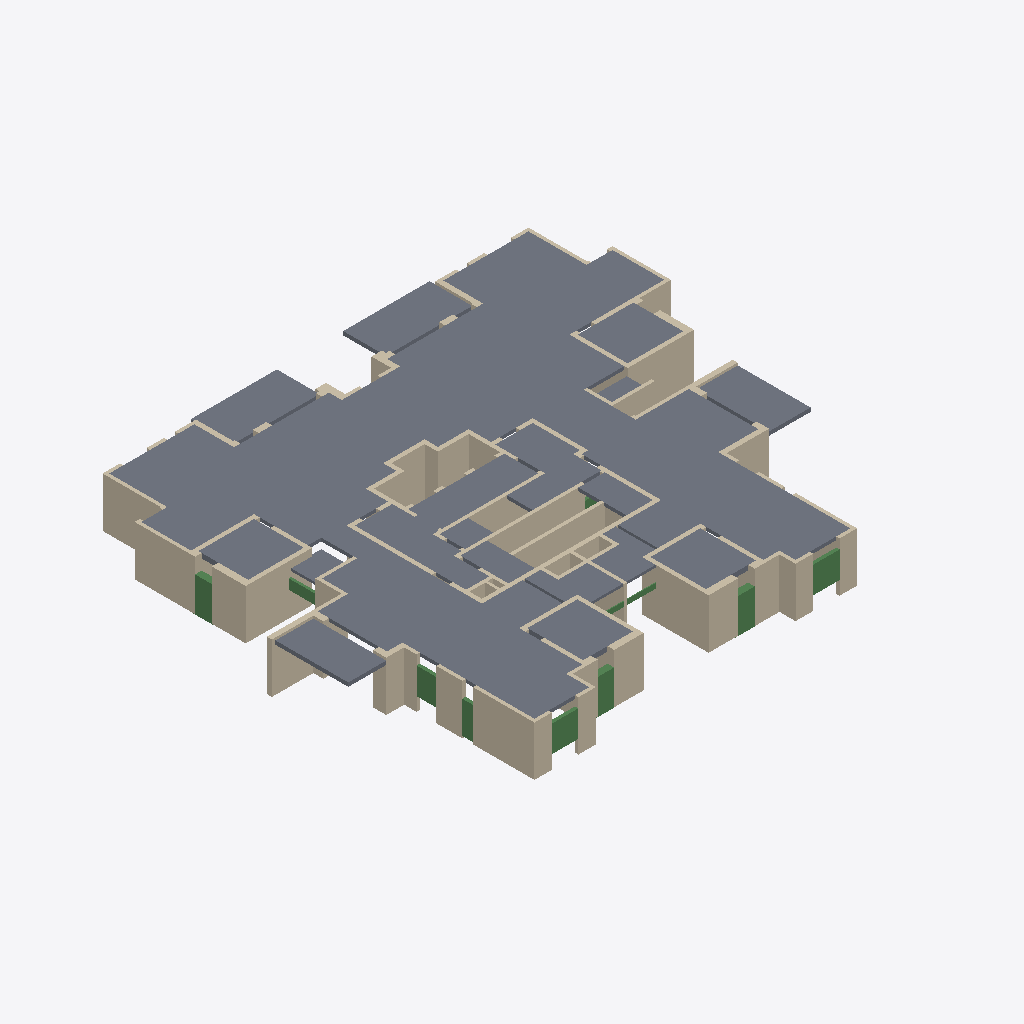
Isometric view of an IFC building model (IFC-SPF (STEP), schema IFC2X3, length unit centimetre), seen from the south-west, elements coloured by IFC class: 114 walls (beige), 21 slabs (grey), 11 beams (green).
Extent 30.8 m × 26.4 m × 3.0 m (x, y, z). Storeys (2): Down at 0.00 m; Typical Floor at 3.00 m. Elements (192): 123 IfcWallStandardCase, 48 IfcBeam, 21 IfcSlab.

HEADER;
FILE_DESCRIPTION(('ViewDefinition [CoordinationView]','ExchangeRequirement []'),'2;1');
FILE_NAME('מספר פרויקט','2022-05-19T22:32:36',(''),(''),'ODA IFC SDK 22.6','22.1.1.516 - Exporter 22.1.1.516 - Default UI','');
FILE_SCHEMA(('IFC2X3'));
ENDSEC;
DATA;
#92=IFCPROJECT('1RtLOIoLjBUfP2E6aD$KnV',#20,'מספר פרויקט',$,$,'Project 022','Project Status',(#87),#84);
#108=IFCSITE('1RtLOIoLjBUfP2E6aD$KnT',#20,'Default',$,$,#107,$,$,.ELEMENT.,$,$,$,$,$);
#94=IFCBUILDING('1RtLOIoLjBUfP2E6aD$KnU',#20,'',$,$,#16,$,'',.ELEMENT.,$,$,$);
#97=IFCBUILDINGSTOREY('1RtLOIoLjBUfP2E6do0hBy',#20,'Down',$,'Level:8mm Head',#96,$,'Down',.ELEMENT.,1.727731E-11);
#101=IFCBUILDINGSTOREY('1RtLOIoLjBUfP2E6do10ye',#20,'Typical Floor',$,'Level:8mm Head',#100,$,'Typical Floor',.ELEMENT.,300.0);
#9942=IFCSLAB('3mNhVjSLPFfwFbTIfySmLl',#20,'Floor:20:560985',$,'Floor:20',#9897,#9941,'560985',.FLOOR.);
#10173=IFCSLAB('1pad26fRv8ERDLqie7wL8T',#20,'Floor:20:564359',$,'Floor:20',#10148,#10172,'564359',.FLOOR.);
#10246=IFCSLAB('1pad26fRv8ERDLqie7wMmK',#20,'Floor:20:565902',$,'Floor:20',#10221,#10245,'565902',.FLOOR.);
#10695=IFCSLAB('1pad26fRv8ERDLqie7wNv_',#20,'Floor:20:569572',$,'Floor:20',#10668,#10694,'569572',.FLOOR.);
#9848=IFCSLAB('3mNhVjSLPFfwFbTIfySmJA',#20,'Floor:23:560892',$,'Floor:23',#9838,#9847,'560892',.FLOOR.);
#1206=IFCSLAB('3lDAe1zI98Jv6P3WoyLszr',#20,'Floor:23:541885',$,'Floor:23',#1196,#1205,'541885',.FLOOR.);
#3203=IFCWALLSTANDARDCASE('3lDAe1zI98Jv6P3WoyLt89',#20,'Basic Wall:25:547265',$,'Basic Wall:25',#3191,#3202,'547265');
#10479=IFCSLAB('1pad26fRv8ERDLqie7wMJa',#20,'Floor:23:567934',$,'Floor:23',#10469,#10478,'567934',.FLOOR.);
#10420=IFCSLAB('1pad26fRv8ERDLqie7wMJA',#20,'Floor:23:567888',$,'Floor:23',#10410,#10419,'567888',.FLOOR.);
#933=IFCWALLSTANDARDCASE('3lDAe1zI98Jv6P3WoyLse1',#20,'Basic Wall:25:541129',$,'Basic Wall:25',#921,#932,'541129');
#2395=IFCWALLSTANDARDCASE('3lDAe1zI98Jv6P3WoyLtzl',#20,'Basic Wall:20:545959',$,'Basic Wall:20',#2383,#2394,'545959');
#10304=IFCSLAB('1pad26fRv8ERDLqie7wMRo',#20,'Floor:29:567400',$,'Floor:29',#10294,#10303,'567400',.FLOOR.);
#10362=IFCSLAB('1pad26fRv8ERDLqie7wMOC',#20,'Floor:29:567446',$,'Floor:29',#10352,#10361,'567446',.FLOOR.);
#10018=IFCSLAB('3mNhVjSLPFfwFbTIfySnOy',#20,'Floor:29:564234',$,'Floor:29',#10008,#10017,'564234',.FLOOR.);
#10100=IFCSLAB('3mNhVjSLPFfwFbTIfySnPl',#20,'Floor:29:564313',$,'Floor:29',#10085,#10099,'564313',.FLOOR.);
#703=IFCWALLSTANDARDCASE('3lDAe1zI98Jv6P3WoyLskE',#20,'Basic Wall:20:540742',$,'Basic Wall:20',#691,#702,'540742');
#1945=IFCWALLSTANDARDCASE('3lDAe1zI98Jv6P3WoyLsKt',#20,'Basic Wall:25:544511',$,'Basic Wall:25',#1933,#1944,'544511');
#3853=IFCWALLSTANDARDCASE('27Nb07_fXCkP$ytYxof2VI',#20,'Basic Wall:20:549525',$,'Basic Wall:20',#3841,#3852,'549525');
#9801=IFCWALLSTANDARDCASE('3mNhVjSLPFfwFbTIfySmJK',#20,'Basic Wall:20:560866',$,'Basic Wall:20',#9789,#9800,'560866');
#603=IFCWALLSTANDARDCASE('3lDAe1zI98Jv6P3WoyLnJ5',#20,'Basic Wall:20:540429',$,'Basic Wall:20',#591,#602,'540429');
#10990=IFCSLAB('1pad26fRv8ERDLqie7wNUL',#20,'Floor:20:571663',$,'Floor:20',#10975,#10989,'571663',.FLOOR.);
#10927=IFCSLAB('1pad26fRv8ERDLqie7wNaF',#20,'Floor:20:571285',$,'Floor:20',#10917,#10926,'571285',.FLOOR.);
#11055=IFCSLAB('1pad26fRv8ERDLqie7wNAD',#20,'Floor:15:572439',$,'Floor:15',#11038,#11054,'572439',.FLOOR.);
#983=IFCWALLSTANDARDCASE('3lDAe1zI98Jv6P3WoyLscw',#20,'Basic Wall:40:541298',$,'Basic Wall:40',#971,#982,'541298');
#2195=IFCWALLSTANDARDCASE('3lDAe1zI98Jv6P3WoyLtdX',#20,'Basic Wall:30:545321',$,'Basic Wall:30',#2183,#2194,'545321');
#11120=IFCSLAB('1pad26fRv8ERDLqie7wNDO',#20,'Floor:15:572866',$,'Floor:15',#11103,#11119,'572866',.FLOOR.);
#2799=IFCWALLSTANDARDCASE('3lDAe1zI98Jv6P3WoyLtBw',#20,'Basic Wall:40:547122',$,'Basic Wall:40',#2787,#2798,'547122');
#9008=IFCWALLSTANDARDCASE('3mNhVjSLPFfwFbTIfySm8r',#20,'Basic Wall:20:559107',$,'Basic Wall:20',#8996,#9007,'559107');
#10811=IFCSLAB('1pad26fRv8ERDLqie7wNiO',#20,'Floor:20:570754',$,'Floor:20',#10801,#10810,'570754',.FLOOR.);
#3253=IFCWALLSTANDARDCASE('3lDAe1zI98Jv6P3WoyLt8B',#20,'Basic Wall:40:547267',$,'Basic Wall:40',#3241,#3252,'547267');
#10869=IFCSLAB('1pad26fRv8ERDLqie7wNdz',#20,'Floor:20:571239',$,'Floor:20',#10859,#10868,'571239',.FLOOR.);
#3703=IFCWALLSTANDARDCASE('27Nb07_fXCkP$ytYxof2Kl',#20,'Basic Wall:25:548968',$,'Basic Wall:25',#3691,#3702,'548968');
#5280=IFCWALLSTANDARDCASE('27Nb07_fXCkP$ytYxof2gv',#20,'Basic Wall:20:552958',$,'Basic Wall:20',#5268,#5279,'552958');
#4479=IFCWALLSTANDARDCASE('27Nb07_fXCkP$ytYxof2mM',#20,'Basic Wall:25:551249',$,'Basic Wall:25',#4467,#4478,'551249');
#2899=IFCWALLSTANDARDCASE('3lDAe1zI98Jv6P3WoyLt9z',#20,'Basic Wall:20:547253',$,'Basic Wall:20',#2887,#2898,'547253');
#8958=IFCWALLSTANDARDCASE('3mNhVjSLPFfwFbTIfySmrV',#20,'Basic Wall:20:558953',$,'Basic Wall:20',#8946,#8957,'558953');
#4579=IFCWALLSTANDARDCASE('27Nb07_fXCkP$ytYxof2zI',#20,'Basic Wall:25:551445',$,'Basic Wall:25',#4567,#4578,'551445');
#2445=IFCWALLSTANDARDCASE('3lDAe1zI98Jv6P3WoyLtuD',#20,'Basic Wall:20:546245',$,'Basic Wall:20',#2433,#2444,'546245');
#3303=IFCWALLSTANDARDCASE('3lDAe1zI98Jv6P3WoyLt2Z',#20,'Basic Wall:30:547691',$,'Basic Wall:30',#3291,#3302,'547691');
#2295=IFCWALLSTANDARDCASE('3lDAe1zI98Jv6P3WoyLtYl',#20,'Basic Wall:35:545639',$,'Basic Wall:35',#2283,#2294,'545639');
#5938=IFCWALLSTANDARDCASE('27Nb07_fXCkP$ytYxof3D$',#20,'Basic Wall:20:554552',$,'Basic Wall:20',#5926,#5937,'554552');
#3603=IFCWALLSTANDARDCASE('3lDAe1zI98Jv6P3WoyLtIR',#20,'Basic Wall:20:548691',$,'Basic Wall:20',#3591,#3602,'548691');
#8451=IFCBEAM('3mNhVjSLPFfwFbTIfySmv5',#20,'Concrete Rectengular Beam:20/160:558195',$,'Concrete Rectengular Beam:20/160',#8438,#8450,'558195');
#10753=IFCSLAB('1pad26fRv8ERDLqie7wNlA',#20,'Floor:20:570704',$,'Floor:20',#10743,#10752,'570704',.FLOOR.);
#9109=IFCBEAM('3mNhVjSLPFfwFbTIfySmBh',#20,'Concrete Rectengular Beam:20/160:559325',$,'Concrete Rectengular Beam:20/160',#9096,#9108,'559325');
#9058=IFCWALLSTANDARDCASE('3mNhVjSLPFfwFbTIfySmAu',#20,'Basic Wall:20:559246',$,'Basic Wall:20',#9046,#9057,'559246');
#2999=IFCWALLSTANDARDCASE('3lDAe1zI98Jv6P3WoyLt9n',#20,'Basic Wall:20:547257',$,'Basic Wall:20',#2987,#2998,'547257');
#10619=IFCSLAB('1pad26fRv8ERDLqie7wMHg',#20,'Floor:15:568048',$,'Floor:15',#10604,#10618,'568048',.FLOOR.);
#4529=IFCWALLSTANDARDCASE('27Nb07_fXCkP$ytYxof2pg',#20,'Basic Wall:25:551341',$,'Basic Wall:25',#4517,#4528,'551341');
#2949=IFCWALLSTANDARDCASE('3lDAe1zI98Jv6P3WoyLt9$',#20,'Basic Wall:20:547255',$,'Basic Wall:20',#2937,#2948,'547255');
#7517=IFCBEAM('3mNhVjSLPFfwFbTIfyS$LH',#20,'Concrete Rectengular Beam:40/210:556903',$,'Concrete Rectengular Beam:40/210',#7431,#7516,'556903');
#4630=IFCWALLSTANDARDCASE('27Nb07_fXCkP$ytYxof2yf',#20,'Basic Wall:25:551534',$,'Basic Wall:25',#4618,#4629,'551534');
#8907=IFCBEAM('3mNhVjSLPFfwFbTIfySmoH',#20,'Concrete Rectengular Beam:40/210:558759',$,'Concrete Rectengular Beam:40/210',#8819,#8906,'558759');
#2345=IFCWALLSTANDARDCASE('3lDAe1zI98Jv6P3WoyLt$i',#20,'Basic Wall:30:545828',$,'Basic Wall:30',#2333,#2344,'545828');
#8606=IFCWALLSTANDARDCASE('3mNhVjSLPFfwFbTIfySmzG',#20,'Basic Wall:40:558438',$,'Basic Wall:40',#8594,#8605,'558438');
#8780=IFCBEAM('3mNhVjSLPFfwFbTIfySmn1',#20,'Concrete Rectengular Beam:40/210:558711',$,'Concrete Rectengular Beam:40/210',#8694,#8779,'558711');
#5630=IFCWALLSTANDARDCASE('27Nb07_fXCkP$ytYxof3Pe',#20,'Basic Wall:20:553775',$,'Basic Wall:20',#5618,#5629,'553775');
#4379=IFCWALLSTANDARDCASE('27Nb07_fXCkP$ytYxof2q5',#20,'Basic Wall:25:550978',$,'Basic Wall:25',#4367,#4378,'550978');
#1745=IFCWALLSTANDARDCASE('3lDAe1zI98Jv6P3WoyLsSl',#20,'Basic Wall:20:543975',$,'Basic Wall:20',#1733,#1744,'543975');
#9213=IFCBEAM('3mNhVjSLPFfwFbTIfySmDn',#20,'Concrete Rectengular Beam:20/160:559431',$,'Concrete Rectengular Beam:20/160',#9200,#9212,'559431');
#2749=IFCWALLSTANDARDCASE('3lDAe1zI98Jv6P3WoyLtDD',#20,'Basic Wall:25:546949',$,'Basic Wall:25',#2737,#2748,'546949');
#1895=IFCWALLSTANDARDCASE('3lDAe1zI98Jv6P3WoyLsLS',#20,'Basic Wall:25:544404',$,'Basic Wall:25',#1883,#1894,'544404');
#2849=IFCWALLSTANDARDCASE('3lDAe1zI98Jv6P3WoyLt9x',#20,'Basic Wall:20:547251',$,'Basic Wall:20',#2837,#2848,'547251');
#10538=IFCSLAB('1pad26fRv8ERDLqie7wMHO',#20,'Floor:15:568002',$,'Floor:15',#10528,#10537,'568002',.FLOOR.);
#3753=IFCWALLSTANDARDCASE('27Nb07_fXCkP$ytYxof2GP',#20,'Basic Wall:25:549214',$,'Basic Wall:25',#3741,#3752,'549214');
#7393=IFCWALLSTANDARDCASE('3mNhVjSLPFfwFbTIfyS$Kk',#20,'Basic Wall:40:556824',$,'Basic Wall:40',#7381,#7392,'556824');
#9161=IFCBEAM('3mNhVjSLPFfwFbTIfySmCx',#20,'Concrete Rectengular Beam:20/195:559373',$,'Concrete Rectengular Beam:20/195',#9148,#9160,'559373');
#4179=IFCWALLSTANDARDCASE('27Nb07_fXCkP$ytYxof22Q',#20,'Basic Wall:25:550365',$,'Basic Wall:25',#4167,#4178,'550365');
#2095=IFCWALLSTANDARDCASE('3lDAe1zI98Jv6P3WoyLtis',#20,'Basic Wall:20:545022',$,'Basic Wall:20',#2083,#2094,'545022');
#3153=IFCWALLSTANDARDCASE('3lDAe1zI98Jv6P3WoyLt9t',#20,'Basic Wall:25:547263',$,'Basic Wall:25',#3141,#3152,'547263');
#757=IFCWALLSTANDARDCASE('3lDAe1zI98Jv6P3WoyLsiW',#20,'Basic Wall:25:540904',$,'Basic Wall:25',#741,#756,'540904');
#9524=IFCBEAM('3mNhVjSLPFfwFbTIfySmOQ',#20,'Concrete Rectengular Beam:15/60:560172',$,'Concrete Rectengular Beam:15/60',#9511,#9523,'560172');
#8656=IFCWALLSTANDARDCASE('3mNhVjSLPFfwFbTIfySmm7',#20,'Basic Wall:40:558641',$,'Basic Wall:40',#8644,#8655,'558641');
#3453=IFCWALLSTANDARDCASE('3lDAe1zI98Jv6P3WoyLtSl',#20,'Basic Wall:30:548071',$,'Basic Wall:30',#3441,#3452,'548071');
#3353=IFCWALLSTANDARDCASE('3lDAe1zI98Jv6P3WoyLt0t',#20,'Basic Wall:35:547839',$,'Basic Wall:35',#3341,#3352,'547839');
#1495=IFCWALLSTANDARDCASE('3lDAe1zI98Jv6P3WoyLs8E',#20,'Basic Wall:30:543174',$,'Basic Wall:30',#1483,#1494,'543174');
#1695=IFCWALLSTANDARDCASE('3lDAe1zI98Jv6P3WoyLsVi',#20,'Basic Wall:20:543780',$,'Basic Wall:20',#1683,#1694,'543780');
#3053=IFCWALLSTANDARDCASE('3lDAe1zI98Jv6P3WoyLt9p',#20,'Basic Wall:25:547259',$,'Basic Wall:25',#3037,#3052,'547259');
#2045=IFCWALLSTANDARDCASE('3lDAe1zI98Jv6P3WoyLtlV',#20,'Basic Wall:20:544791',$,'Basic Wall:20',#2033,#2044,'544791');
#2699=IFCWALLSTANDARDCASE('3lDAe1zI98Jv6P3WoyLtFe',#20,'Basic Wall:25:546848',$,'Basic Wall:25',#2687,#2698,'546848');
#883=IFCWALLSTANDARDCASE('3lDAe1zI98Jv6P3WoyLsgm',#20,'Basic Wall:25:541048',$,'Basic Wall:25',#871,#882,'541048');
#4780=IFCWALLSTANDARDCASE('27Nb07_fXCkP$ytYxof2x7',#20,'Basic Wall:25:551808',$,'Basic Wall:25',#4768,#4779,'551808');
#1159=IFCWALLSTANDARDCASE('3lDAe1zI98Jv6P3WoyLsz8',#20,'Basic Wall:35:541824',$,'Basic Wall:35',#1147,#1158,'541824');
#2245=IFCWALLSTANDARDCASE('3lDAe1zI98Jv6P3WoyLtaq',#20,'Basic Wall:35:545532',$,'Basic Wall:35',#2233,#2244,'545532');
#4003=IFCWALLSTANDARDCASE('27Nb07_fXCkP$ytYxof25S',#20,'Basic Wall:20:549915',$,'Basic Wall:20',#3991,#4002,'549915');
#553=IFCWALLSTANDARDCASE('3lDAe1zI98Jv6P3WoyLnLT',#20,'Basic Wall:20:540309',$,'Basic Wall:20',#541,#552,'540309');
#1595=IFCWALLSTANDARDCASE('3lDAe1zI98Jv6P3WoyLs3m',#20,'Basic Wall:20:543544',$,'Basic Wall:20',#1583,#1594,'543544');
#1995=IFCWALLSTANDARDCASE('3lDAe1zI98Jv6P3WoyLsHT',#20,'Basic Wall:40:544661',$,'Basic Wall:40',#1983,#1994,'544661');
#5480=IFCWALLSTANDARDCASE('27Nb07_fXCkP$ytYxof3Jt',#20,'Basic Wall:20:553392',$,'Basic Wall:20',#5468,#5479,'553392');
#2599=IFCWALLSTANDARDCASE('3lDAe1zI98Jv6P3WoyLtpL',#20,'Basic Wall:25:546589',$,'Basic Wall:25',#2583,#2598,'546589');
#477=IFCWALLSTANDARDCASE('3lDAe1zI98Jv6P3WoyLnOO',#20,'Basic Wall:30:540112',$,'Basic Wall:30',#465,#476,'540112');
#2145=IFCWALLSTANDARDCASE('3lDAe1zI98Jv6P3WoyLtgh',#20,'Basic Wall:20:545123',$,'Basic Wall:20',#2133,#2144,'545123');
#9698=IFCBEAM('3mNhVjSLPFfwFbTIfySmGb',#20,'Concrete Rectengular Beam:5/30:560659',$,'Concrete Rectengular Beam:5/30',#9685,#9697,'560659');
#653=IFCWALLSTANDARDCASE('3lDAe1zI98Jv6P3WoyLnIm',#20,'Basic Wall:20:540536',$,'Basic Wall:20',#641,#652,'540536');
#1795=IFCWALLSTANDARDCASE('3lDAe1zI98Jv6P3WoyLsPN',#20,'Basic Wall:25:544159',$,'Basic Wall:25',#1783,#1794,'544159');
#3503=IFCWALLSTANDARDCASE('3lDAe1zI98Jv6P3WoyLtPu',#20,'Basic Wall:20:548272',$,'Basic Wall:20',#3491,#3502,'548272');
#2545=IFCWALLSTANDARDCASE('3lDAe1zI98Jv6P3WoyLtsz',#20,'Basic Wall:20:546421',$,'Basic Wall:20',#2533,#2544,'546421');
#4329=IFCWALLSTANDARDCASE('27Nb07_fXCkP$ytYxof29c',#20,'Basic Wall:25:550689',$,'Basic Wall:25',#4317,#4328,'550689');
#1345=IFCWALLSTANDARDCASE('3lDAe1zI98Jv6P3WoyLsFc',#20,'Basic Wall:25:542766',$,'Basic Wall:25',#1333,#1344,'542766');
#5580=IFCWALLSTANDARDCASE('27Nb07_fXCkP$ytYxof3Sc',#20,'Basic Wall:20:553569',$,'Basic Wall:20',#5568,#5579,'553569');
#5530=IFCWALLSTANDARDCASE('27Nb07_fXCkP$ytYxof3Iu',#20,'Basic Wall:20:553471',$,'Basic Wall:20',#5518,#5529,'553471');
#3953=IFCWALLSTANDARDCASE('27Nb07_fXCkP$ytYxof2RR',#20,'Basic Wall:20:549788',$,'Basic Wall:20',#3941,#3952,'549788');
#2495=IFCWALLSTANDARDCASE('3lDAe1zI98Jv6P3WoyLtty',#20,'Basic Wall:20:546356',$,'Basic Wall:20',#2483,#2494,'546356');
#260=IFCWALLSTANDARDCASE('3lDAe1zI98Jv6P3WoyLn2m',#20,'Basic Wall:42:539512',$,'Basic Wall:42',#248,#259,'539512');
#4129=IFCWALLSTANDARDCASE('27Nb07_fXCkP$ytYxof200',#20,'Basic Wall:25:550215',$,'Basic Wall:25',#4117,#4128,'550215');
#4053=IFCWALLSTANDARDCASE('27Nb07_fXCkP$ytYxof27p',#20,'Basic Wall:15:550068',$,'Basic Wall:15',#4041,#4052,'550068');
#3403=IFCWALLSTANDARDCASE('3lDAe1zI98Jv6P3WoyLtUy',#20,'Basic Wall:35:547956',$,'Basic Wall:35',#3391,#3402,'547956');
#1395=IFCWALLSTANDARDCASE('3lDAe1zI98Jv6P3WoyLsC6',#20,'Basic Wall:35:542926',$,'Basic Wall:35',#1383,#1394,'542926');
#1109=IFCWALLSTANDARDCASE('3lDAe1zI98Jv6P3WoyLsWC',#20,'Basic Wall:35:541636',$,'Basic Wall:35',#1097,#1108,'541636');
#8246=IFCWALLSTANDARDCASE('3mNhVjSLPFfwFbTIfySmaG',#20,'Basic Wall:20:557862',$,'Basic Wall:20',#8234,#8245,'557862');
#9628=IFCBEAM('3mNhVjSLPFfwFbTIfySmUG',#20,'Concrete Rectengular Beam:5/30:560550',$,'Concrete Rectengular Beam:5/30',#9615,#9627,'560550');
#3653=IFCWALLSTANDARDCASE('3lDAe1zI98Jv6P3WoyLtGa',#20,'Basic Wall:20:548844',$,'Basic Wall:20',#3641,#3652,'548844');
#4730=IFCWALLSTANDARDCASE('27Nb07_fXCkP$ytYxof2v6',#20,'Basic Wall:25:551681',$,'Basic Wall:25',#4718,#4729,'551681');
#5817=IFCBEAM('27Nb07_fXCkP$ytYxof31c',#20,'Concrete Rectengular Beam:20/80:554273',$,'Concrete Rectengular Beam:20/80',#5804,#5816,'554273');
#7200=IFCWALLSTANDARDCASE('3mNhVjSLPFfwFbTIfyS$VQ',#20,'Basic Wall:40:556524',$,'Basic Wall:40',#7188,#7199,'556524');
#6038=IFCWALLSTANDARDCASE('27Nb07_fXCkP$ytYxof38N',#20,'Basic Wall:20:554832',$,'Basic Wall:20',#6026,#6037,'554832');
#6199=IFCWALLSTANDARDCASE('27Nb07_fXCkP$ytYxof3sb',#20,'Basic Wall:20:555234',$,'Basic Wall:20',#6187,#6198,'555234');
#6149=IFCWALLSTANDARDCASE('27Nb07_fXCkP$ytYxof3qN',#20,'Basic Wall:20:555088',$,'Basic Wall:20',#6126,#6148,'555088');
#145=IFCWALLSTANDARDCASE('3lDAe1zI98Jv6P3WoyLn7o',#20,'Basic Wall:35:539194',$,'Basic Wall:35',#129,#144,'539194');
#4279=IFCWALLSTANDARDCASE('27Nb07_fXCkP$ytYxof2Cg',#20,'Basic Wall:25:550509',$,'Basic Wall:25',#4267,#4278,'550509');
#5430=IFCWALLSTANDARDCASE('27Nb07_fXCkP$ytYxof3G1',#20,'Basic Wall:20:553286',$,'Basic Wall:20',#5418,#5429,'553286');
#6088=IFCWALLSTANDARDCASE('27Nb07_fXCkP$ytYxof3Bs',#20,'Basic Wall:20:554929',$,'Basic Wall:20',#6076,#6087,'554929');
#4429=IFCWALLSTANDARDCASE('27Nb07_fXCkP$ytYxof2s1',#20,'Basic Wall:25:551110',$,'Basic Wall:25',#4417,#4428,'551110');
#1445=IFCWALLSTANDARDCASE('3lDAe1zI98Jv6P3WoyLsB5',#20,'Basic Wall:35:542989',$,'Basic Wall:35',#1433,#1444,'542989');
#1545=IFCWALLSTANDARDCASE('3lDAe1zI98Jv6P3WoyLs7r',#20,'Basic Wall:20:543293',$,'Basic Wall:20',#1533,#1544,'543293');
#6249=IFCWALLSTANDARDCASE('27Nb07_fXCkP$ytYxof3nz',#20,'Basic Wall:20:555322',$,'Basic Wall:20',#6237,#6248,'555322');
#427=IFCWALLSTANDARDCASE('3lDAe1zI98Jv6P3WoyLnRd',#20,'Basic Wall:35:539951',$,'Basic Wall:35',#400,#426,'539951');
#5380=IFCWALLSTANDARDCASE('27Nb07_fXCkP$ytYxof3Nl',#20,'Basic Wall:20:553128',$,'Basic Wall:20',#5368,#5379,'553128');
#1295=IFCWALLSTANDARDCASE('3lDAe1zI98Jv6P3WoyLsn_',#20,'Basic Wall:35:542646',$,'Basic Wall:35',#1283,#1294,'542646');
#8296=IFCWALLSTANDARDCASE('3mNhVjSLPFfwFbTIfySmcC',#20,'Basic Wall:20:558010',$,'Basic Wall:20',#8284,#8295,'558010');
#336=IFCWALLSTANDARDCASE('3lDAe1zI98Jv6P3WoyLnVX',#20,'Basic Wall:20:539689',$,'Basic Wall:20',#324,#335,'539689');
#4930=IFCWALLSTANDARDCASE('27Nb07_fXCkP$ytYxof2Xc',#20,'Basic Wall:20:552225',$,'Basic Wall:20',#4918,#4929,'552225');
#5180=IFCWALLSTANDARDCASE('27Nb07_fXCkP$ytYxof2fG',#20,'Basic Wall:20:552727',$,'Basic Wall:20',#5168,#5179,'552727');
#1059=IFCWALLSTANDARDCASE('3lDAe1zI98Jv6P3WoyLsYG',#20,'Basic Wall:35:541528',$,'Basic Wall:35',#1047,#1058,'541528');
#4229=IFCWALLSTANDARDCASE('27Nb07_fXCkP$ytYxof2DR',#20,'Basic Wall:25:550428',$,'Basic Wall:25',#4217,#4228,'550428');
#4680=IFCWALLSTANDARDCASE('27Nb07_fXCkP$ytYxof2$a',#20,'Basic Wall:25:551587',$,'Basic Wall:25',#4668,#4679,'551587');
#4980=IFCWALLSTANDARDCASE('27Nb07_fXCkP$ytYxof2ZG',#20,'Basic Wall:20:552343',$,'Basic Wall:20',#4968,#4979,'552343');
#5030=IFCWALLSTANDARDCASE('27Nb07_fXCkP$ytYxof2Yk',#20,'Basic Wall:20:552425',$,'Basic Wall:20',#5018,#5029,'552425');
#833=IFCWALLSTANDARDCASE('3lDAe1zI98Jv6P3WoyLshM',#20,'Basic Wall:25:540958',$,'Basic Wall:25',#821,#832,'540958');
#5130=IFCWALLSTANDARDCASE('27Nb07_fXCkP$ytYxof2iz',#20,'Basic Wall:20:552570',$,'Basic Wall:20',#5118,#5129,'552570');
#5080=IFCWALLSTANDARDCASE('27Nb07_fXCkP$ytYxof2jR',#20,'Basic Wall:20:552476',$,'Basic Wall:20',#5068,#5079,'552476');
#2649=IFCWALLSTANDARDCASE('3lDAe1zI98Jv6P3WoyLtnL',#20,'Basic Wall:25:546717',$,'Basic Wall:25',#2637,#2648,'546717');
#3103=IFCWALLSTANDARDCASE('3lDAe1zI98Jv6P3WoyLt9r',#20,'Basic Wall:25:547261',$,'Basic Wall:25',#3091,#3102,'547261');
#3803=IFCWALLSTANDARDCASE('27Nb07_fXCkP$ytYxof2Ij',#20,'Basic Wall:20:549354',$,'Basic Wall:20',#3791,#3802,'549354');
#1845=IFCWALLSTANDARDCASE('3lDAe1zI98Jv6P3WoyLsNH',#20,'Basic Wall:25:544281',$,'Basic Wall:25',#1833,#1844,'544281');
#4830=IFCWALLSTANDARDCASE('27Nb07_fXCkP$ytYxof2xy',#20,'Basic Wall:25:551867',$,'Basic Wall:25',#4818,#4829,'551867');
ENDSEC;